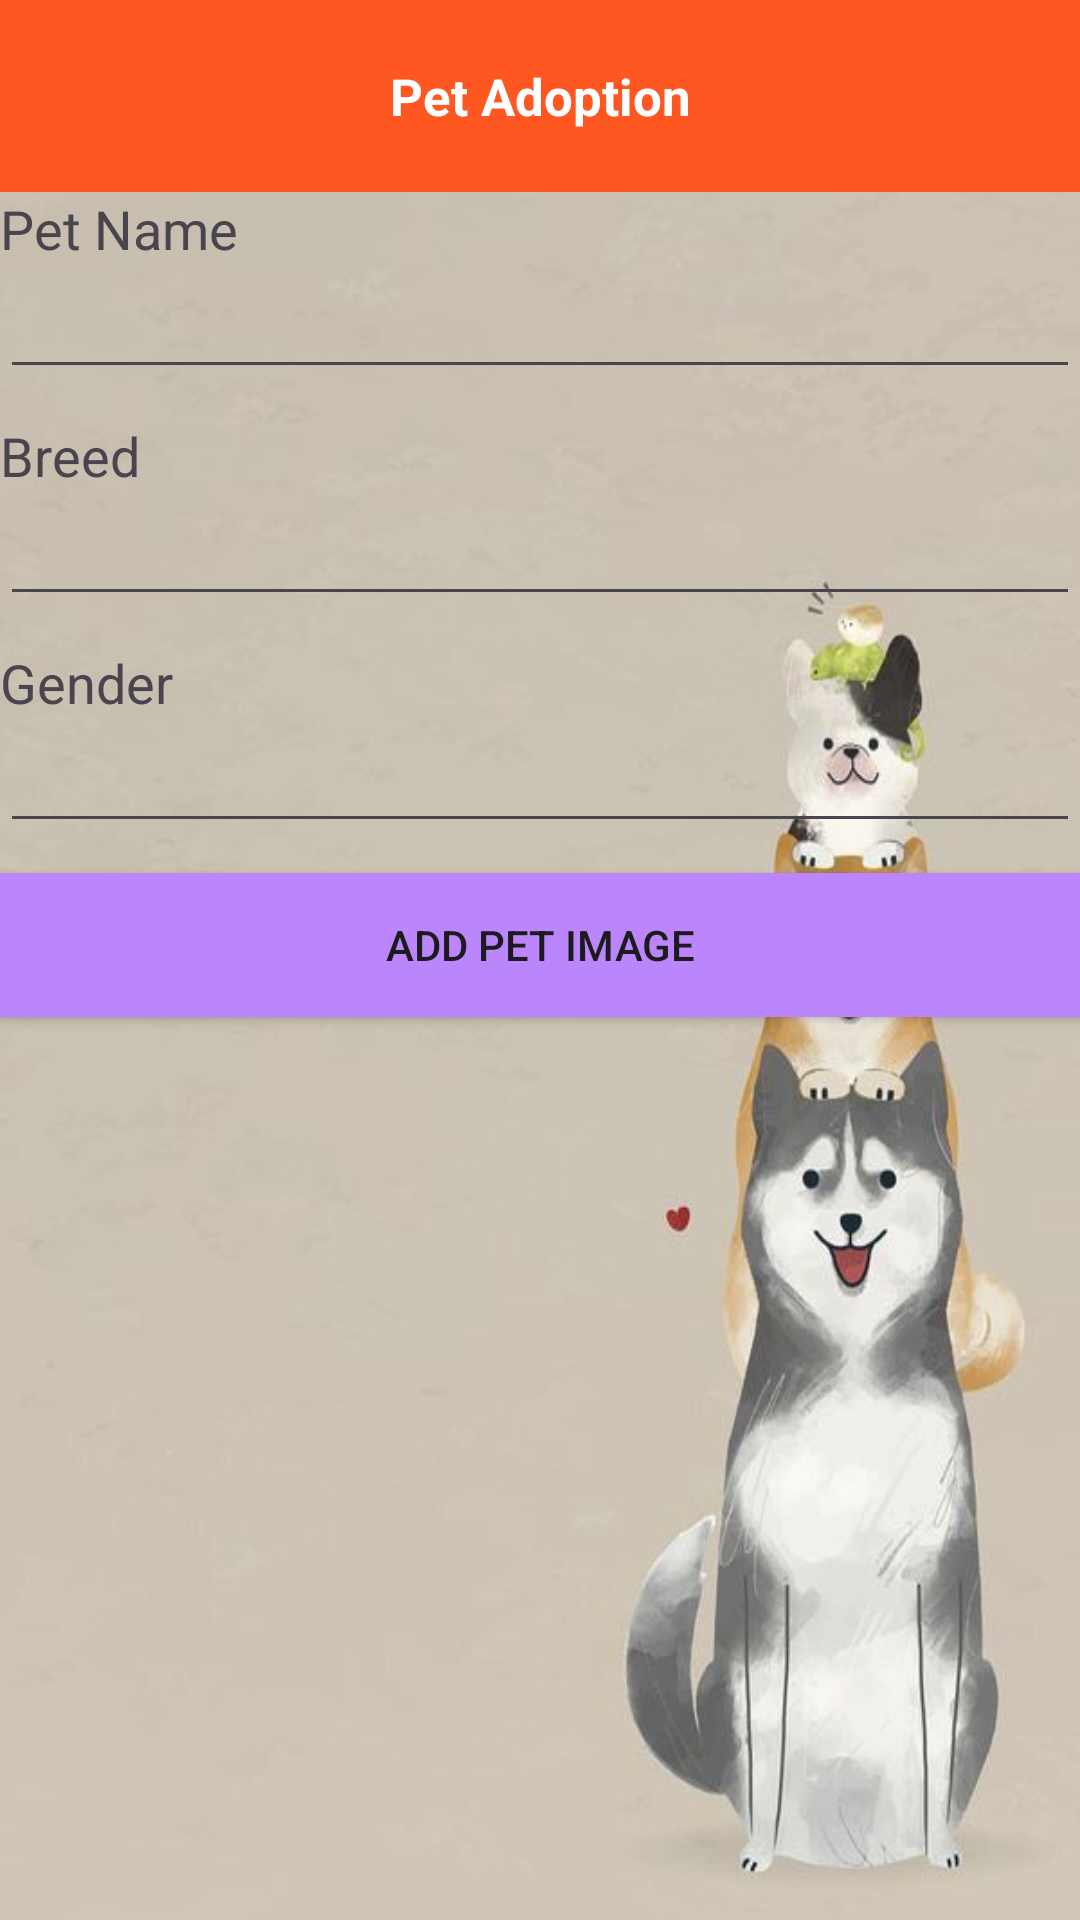

This screen was rendered from an Android layout file. Write that file and the resources it references.
<!-- AndroidManifest.xml: application theme Theme.MP2 -->
<!-- res/layout/activity_add_pet.xml -->
<?xml version="1.0" encoding="utf-8"?>
<LinearLayout xmlns:android="http://schemas.android.com/apk/res/android" xmlns:app="http://schemas.android.com/apk/res-auto"
    xmlns:tools="http://schemas.android.com/tools"
    android:layout_width="match_parent"
    android:layout_height="match_parent"
    android:layout_marginBottom="10dp"
    android:orientation="vertical"
    tools:context=".ui.EditInfoActivity"
    android:background="@drawable/mainbkg">

    <include layout="@layout/toolbar_title"/>

    <TextView
        android:layout_width="match_parent"
        android:layout_height="wrap_content"
        android:text="Pet Name"
        android:textSize="18dp" />

    <EditText
        android:id="@+id/in_name"
        android:layout_width="match_parent"
        android:layout_height="wrap_content"
        android:ems="10"
        android:inputType="text"
        android:layout_marginBottom="10sp"/>

    <TextView
        android:layout_width="match_parent"
        android:layout_height="wrap_content"
        android:text="Breed"
        android:textSize="18dp" />

    <EditText
        android:id="@+id/in_Breed"
        android:layout_width="match_parent"
        android:layout_height="wrap_content"
        android:ems="10"
        android:inputType="text"
        android:layout_marginBottom="10sp"/>

    <TextView
        android:layout_width="match_parent"
        android:layout_height="wrap_content"
        android:text="Gender"
        android:textSize="18dp" />

    <EditText
        android:id="@+id/in_Gender"
        android:layout_width="match_parent"
        android:layout_height="wrap_content"
        android:ems="10"
        android:inputType="text"
        android:layout_marginBottom="10sp"/>


    <Button
        android:id="@+id/add_image"
        android:layout_width="match_parent"
        android:layout_height="wrap_content"
        android:background="@color/purple_200"
        android:gravity="center"
        android:text="Add Pet Image" />


    <ImageView
        android:id="@+id/firebaseImage"
        android:layout_width="match_parent"
        android:layout_height="300dp"
        android:scaleType="centerCrop"
        android:layout_marginTop="10dp"/>


    <Button
        android:id="@+id/add_contact"
        android:layout_width="match_parent"
        android:layout_height="wrap_content"
        android:text="@string/btn_add"
        android:background="@color/purple_200"
        android:gravity="center" />

</LinearLayout>
<!-- res/layout/toolbar_title.xml (included above) -->
<?xml version="1.0" encoding="utf-8"?>
<merge xmlns:android="http://schemas.android.com/apk/res/android"
    xmlns:app="http://schemas.android.com/apk/res-auto">

    <androidx.appcompat.widget.Toolbar
        android:id="@+id/toolbar"
        android:layout_width="match_parent"
        android:layout_height="wrap_content"
        android:background="@color/orange"
        android:layout_alignParentTop="true"
        app:titleTextColor="@color/black">

        <androidx.appcompat.widget.AppCompatTextView
            android:id="@+id/toolbar_title"
            android:layout_width="wrap_content"
            android:layout_height="wrap_content"
            android:textSize="17dp"
            android:textStyle="bold"
            android:textColor="@color/white"
            android:layout_gravity="center"
            android:text="Pet Adoption"/>

    </androidx.appcompat.widget.Toolbar>

</merge>
<!-- resources referenced by this layout -->
<resources>
  <color name="black">#FF000000</color>
  <color name="orange">#FF5722</color>
  <color name="purple_200">#FFBB86FC</color>
  <color name="white">#FFFFFFFF</color>
  <!-- drawable mainbkg: jpg bitmap (drawable, 29752 bytes) -->
  <string name="btn_add">Add to Listing</string>
  <style name="Theme.MP2" parent="Base.Theme.MP2" />
  <style name="Base.Theme.MP2" parent="Theme.Material3.DayNight.NoActionBar">
          
          
      </style>
</resources>
